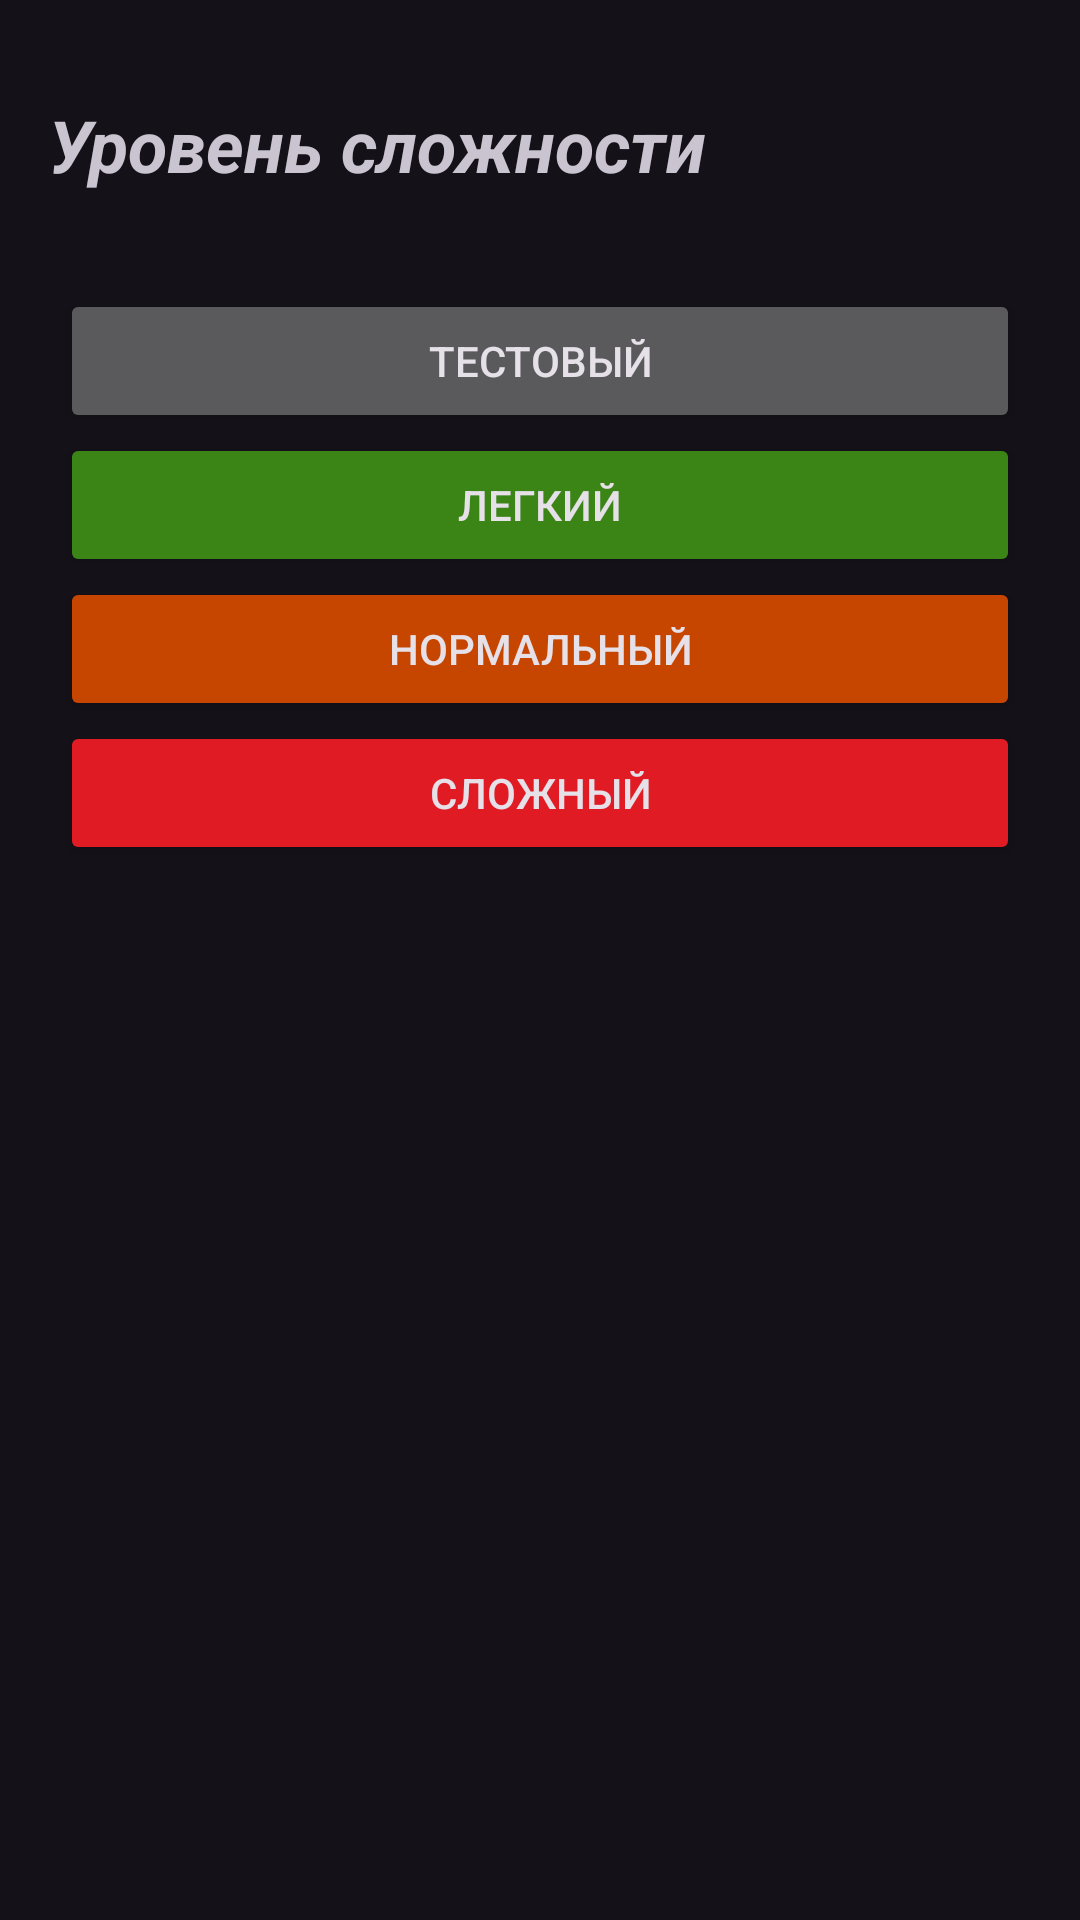

Here is an Android app screen rendered from its layout file. Give the layout XML and the strings, colors and styles it references.
<!-- AndroidManifest.xml: application theme Theme.Composition -->
<!-- res/layout/fragment_choose_level.xml -->
<?xml version="1.0" encoding="utf-8"?>
<layout>
    <androidx.constraintlayout.widget.ConstraintLayout xmlns:android="http://schemas.android.com/apk/res/android"
        xmlns:app="http://schemas.android.com/apk/res-auto"
        xmlns:tools="http://schemas.android.com/tools"
        android:id="@+id/frameLayout2"
        android:layout_width="match_parent"
        android:layout_height="match_parent"
        tools:context=".presentation.screens.fragments.ChooseLevelFragment" >

        <TextView
            android:id="@+id/tvLevelChoose"
            android:layout_width="0dp"
            android:layout_height="wrap_content"
            android:layout_marginStart="16dp"
            android:layout_marginTop="32dp"
            android:layout_marginEnd="16dp"
            android:text="@string/chooseLevel"
            android:textSize="24sp"
            android:textStyle="bold|italic"
            app:layout_constraintEnd_toEndOf="parent"
            app:layout_constraintStart_toStartOf="parent"
            app:layout_constraintTop_toTopOf="parent" />

        <Button
            android:id="@+id/btnTestLevel"
            android:layout_width="320dp"
            android:layout_height="wrap_content"
            android:layout_marginTop="32dp"
            android:text="@string/levelTest"
            app:layout_constraintEnd_toEndOf="@+id/tvLevelChoose"
            app:layout_constraintStart_toStartOf="@+id/tvLevelChoose"
            app:layout_constraintTop_toBottomOf="@+id/tvLevelChoose" />

        <Button
            android:id="@+id/btnEasyLevel"
            android:layout_width="0dp"
            android:layout_height="wrap_content"
            android:text="@string/easy"
            android:backgroundTint="@color/levelEasy"
            app:layout_constraintEnd_toEndOf="@+id/btnTestLevel"
            app:layout_constraintStart_toStartOf="@+id/btnTestLevel"
            app:layout_constraintTop_toBottomOf="@+id/btnTestLevel" />

        <Button
            android:id="@+id/btnNormalLevel"
            android:layout_width="0dp"
            android:layout_height="wrap_content"
            android:text="@string/normal"
            android:backgroundTint="@color/levelNormal"
            app:layout_constraintEnd_toEndOf="@+id/btnEasyLevel"
            app:layout_constraintStart_toStartOf="@+id/btnEasyLevel"
            app:layout_constraintTop_toBottomOf="@+id/btnEasyLevel" />

        <Button
            android:id="@+id/btnHardLevel"
            android:layout_width="0dp"
            android:layout_height="wrap_content"
            android:text="@string/hard"
            android:backgroundTint="@color/levelHard"
            app:layout_constraintEnd_toEndOf="@+id/btnNormalLevel"
            app:layout_constraintStart_toStartOf="@+id/btnNormalLevel"
            app:layout_constraintTop_toBottomOf="@+id/btnNormalLevel" />
    </androidx.constraintlayout.widget.ConstraintLayout>
</layout>
<!-- resources referenced by this layout -->
<resources>
  <color name="levelEasy">#3b8416</color>
  <color name="levelHard">#e01b24</color>
  <color name="levelNormal">#c64600</color>
  <string name="chooseLevel">Уровень сложности</string>
  <string name="easy">Легкий</string>
  <string name="hard">Сложный</string>
  <string name="levelTest">Тестовый</string>
  <string name="normal">Нормальный</string>
  <style name="Theme.Composition" parent="Theme.Material3.Dark.NoActionBar">
          
          <item name="colorPrimary">@color/purple_500</item>
          <item name="colorPrimaryVariant">@color/purple_700</item>
          <item name="colorOnPrimary">@color/white</item>
          
          <item name="colorSecondary">@color/teal_200</item>
          <item name="colorSecondaryVariant">@color/teal_700</item>
          <item name="colorOnSecondary">@color/black</item>
          
          <item name="android:statusBarColor">?attr/colorPrimaryVariant</item>
          
      </style>
  <color name="purple_500">#673AB7</color>
  <color name="purple_700">#FF3700B3</color>
  <color name="white">#FFFFFFFF</color>
  <color name="teal_200">#FF03DAC5</color>
  <color name="teal_700">#FF018786</color>
  <color name="black">#FF000000</color>
</resources>
